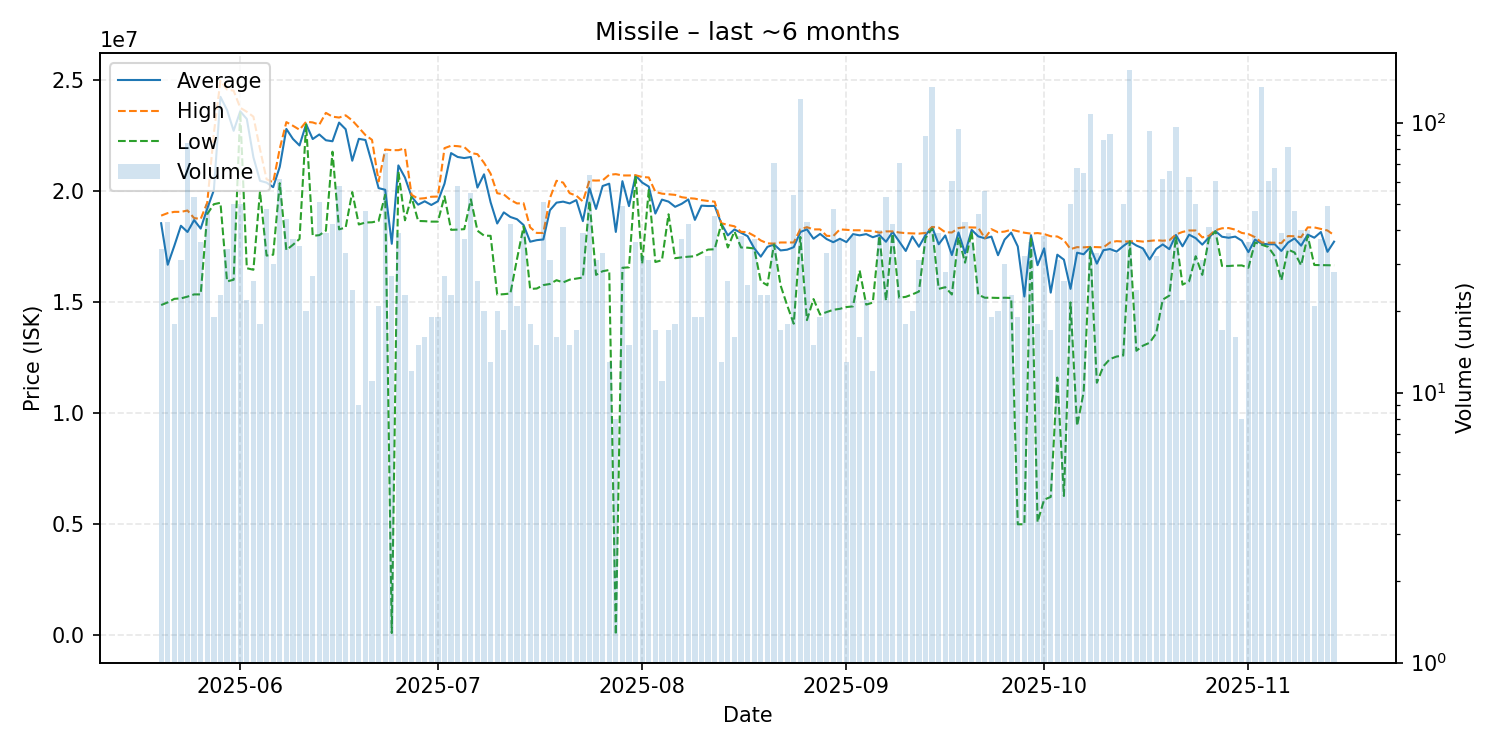

The file beside this chart, header and first rows:
date, average, highest, lowest, order_count, volume
2025-05-20, 18567059, 18910000, 14880000, 23, 34
2025-05-21, 16696512, 19025000, 15000000, 23, 43
2025-05-22, 17550556, 19080000, 15160000, 13, 18
2025-05-23, 18452903, 19080000, 15180000, 25, 31
2025-05-24, 18172262, 19140000, 15260000, 28, 84
2025-05-25, 18710566, 18800000, 15360000, 24, 53
2025-05-26, 18325000, 18760000, 15360000, 29, 36
2025-05-27, 19231800, 19500000, 18985000, 25, 50
2025-05-28, 20058421, 22630000, 19425000, 15, 19
2025-05-29, 24263913, 24990000, 19490000, 20, 23
2025-05-30, 23670294, 24590000, 15945000, 23, 34
2025-05-31, 22733200, 24540000, 16020000, 31, 50
2025-06-01, 23611200, 23770000, 23600000, 32, 50
2025-06-02, 23265000, 23590000, 16540000, 17, 22
2025-06-03, 21543846, 23370000, 16470000, 16, 26
2025-06-04, 20480000, 21905000, 20000000, 13, 18
2025-06-05, 20397708, 20550000, 17110000, 26, 48
2025-06-06, 20193000, 20410000, 17150000, 24, 30
2025-06-07, 21108226, 21930000, 20370000, 31, 62
2025-06-08, 22816591, 23125000, 17360000, 31, 44
2025-06-09, 22366757, 22960000, 17595000, 19, 37
2025-06-10, 22072286, 22780000, 17860000, 29, 35
2025-06-11, 23030500, 23140000, 23020000, 20, 20
2025-06-12, 22361111, 23110000, 18000000, 25, 27
2025-06-13, 22567255, 23010000, 18030000, 33, 51
2025-06-14, 22306667, 23540000, 18230000, 23, 39
2025-06-15, 22261190, 23370000, 21790000, 26, 42
2025-06-16, 23102586, 23330000, 18290000, 27, 58
2025-06-17, 22803333, 23430000, 18375000, 32, 33
2025-06-18, 21384583, 23200000, 19970000, 15, 24
2025-06-19, 22370000, 22875000, 18510000, 9, 9
2025-06-20, 22318511, 22540000, 18600000, 22, 47
2025-06-21, 21270909, 22325000, 18610000, 10, 11
2025-06-22, 20149524, 20450000, 18670000, 20, 21
2025-06-23, 20074416, 21890000, 19850000, 33, 77
2025-06-24, 17640741, 21860000, 100000, 19, 27
2025-06-25, 21172821, 21860000, 20895000, 22, 39
2025-06-26, 20626957, 21940000, 18700000, 19, 23
2025-06-27, 19767500, 19850000, 19750000, 8, 12
2025-06-28, 19404000, 19670000, 18670000, 12, 15
2025-06-29, 19556250, 19695000, 18660000, 14, 16
2025-06-30, 19390000, 19760000, 18640000, 13, 19
2025-07-01, 19557368, 19770000, 18640000, 13, 19
2025-07-02, 20348889, 21950000, 19780000, 18, 27
2025-07-03, 21727826, 22060000, 18270000, 18, 23
2025-07-04, 21553103, 22040000, 18280000, 45, 58
2025-07-05, 21504865, 22000000, 18300000, 35, 37
2025-07-06, 21553091, 21730000, 19645000, 30, 55
2025-07-07, 20173462, 21680000, 18230000, 19, 26
2025-07-08, 20772000, 21290000, 18010000, 15, 20
2025-07-09, 19508462, 20800000, 18000000, 13, 13
2025-07-10, 18555000, 19920000, 15350000, 13, 20
2025-07-11, 19055882, 19865000, 15370000, 6, 17
2025-07-12, 18848501, 19620000, 15400000, 22, 42
2025-07-13, 18748571, 19460000, 16950000, 11, 21
2025-07-14, 18486923, 19470000, 18420000, 28, 39
2025-07-15, 17734444, 18380000, 15605000, 12, 18
2025-07-16, 17804667, 18130000, 15625000, 14, 15
2025-07-17, 17836667, 18130000, 15780000, 34, 51
2025-07-18, 19152581, 19700000, 15830000, 22, 31
... 119 more rows
